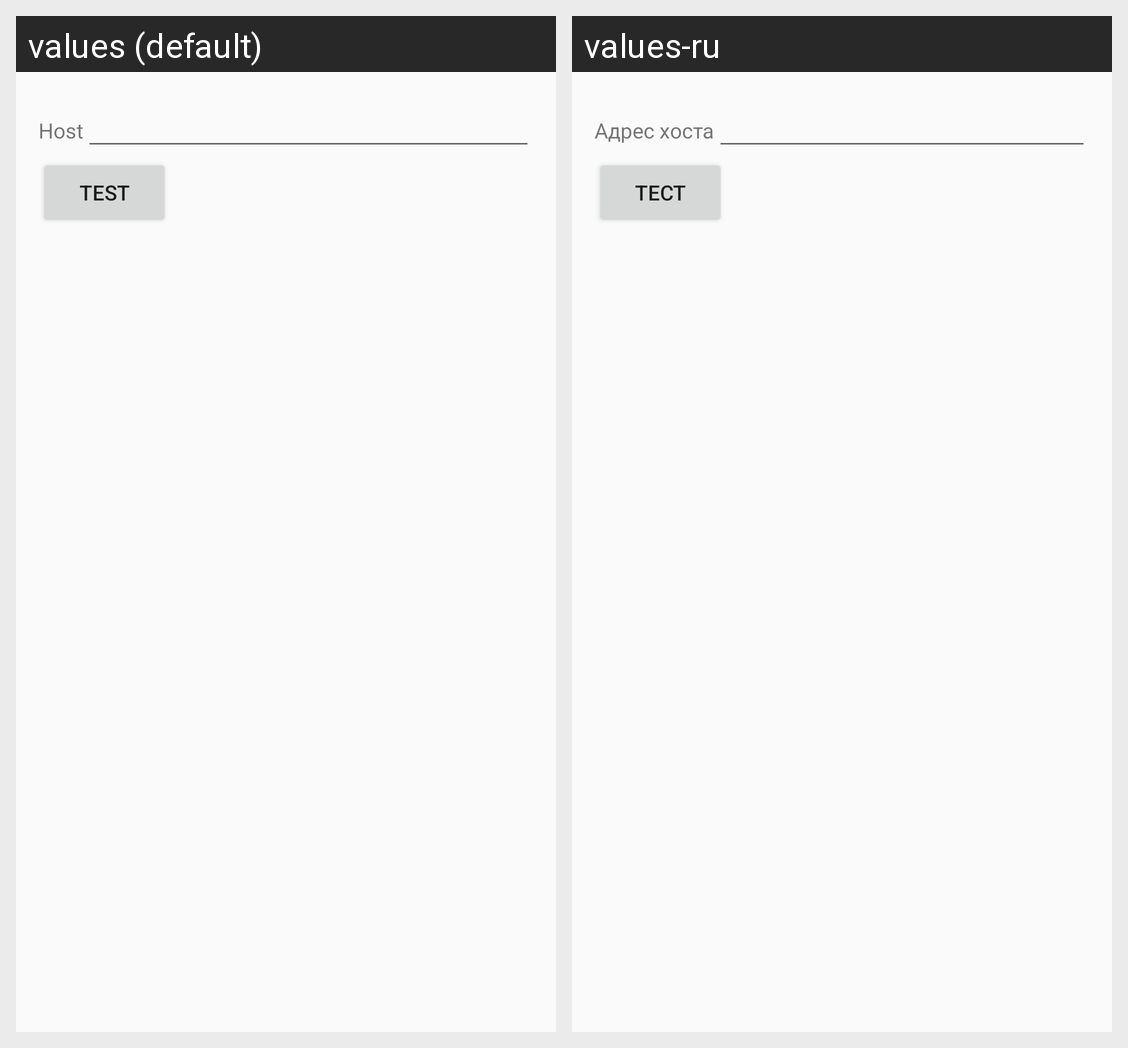

Strings drawn on this Android screen and how each of the app's shown locales translates them:
Android screen res/layout/fragment_host_settings.xml rendered under 2 locales, left to right: values (default), values-ru. Device: Nexus 5 (rendered at 1080×1920; each locale shown at half size, 540×960, under a caption strip naming it); theme Theme.ControllerForTelegramBot.
Strings drawn on this screen, with the default value and each locale's value (text and hints the layout hard-codes, and strings that could not be matched under every locale, appear in the picture but are not listed):

hostNameTitle
  values: Host
  values-ru: Адрес хоста

buttonSettingsGetNameBot
  values: test
  values-ru: тест
